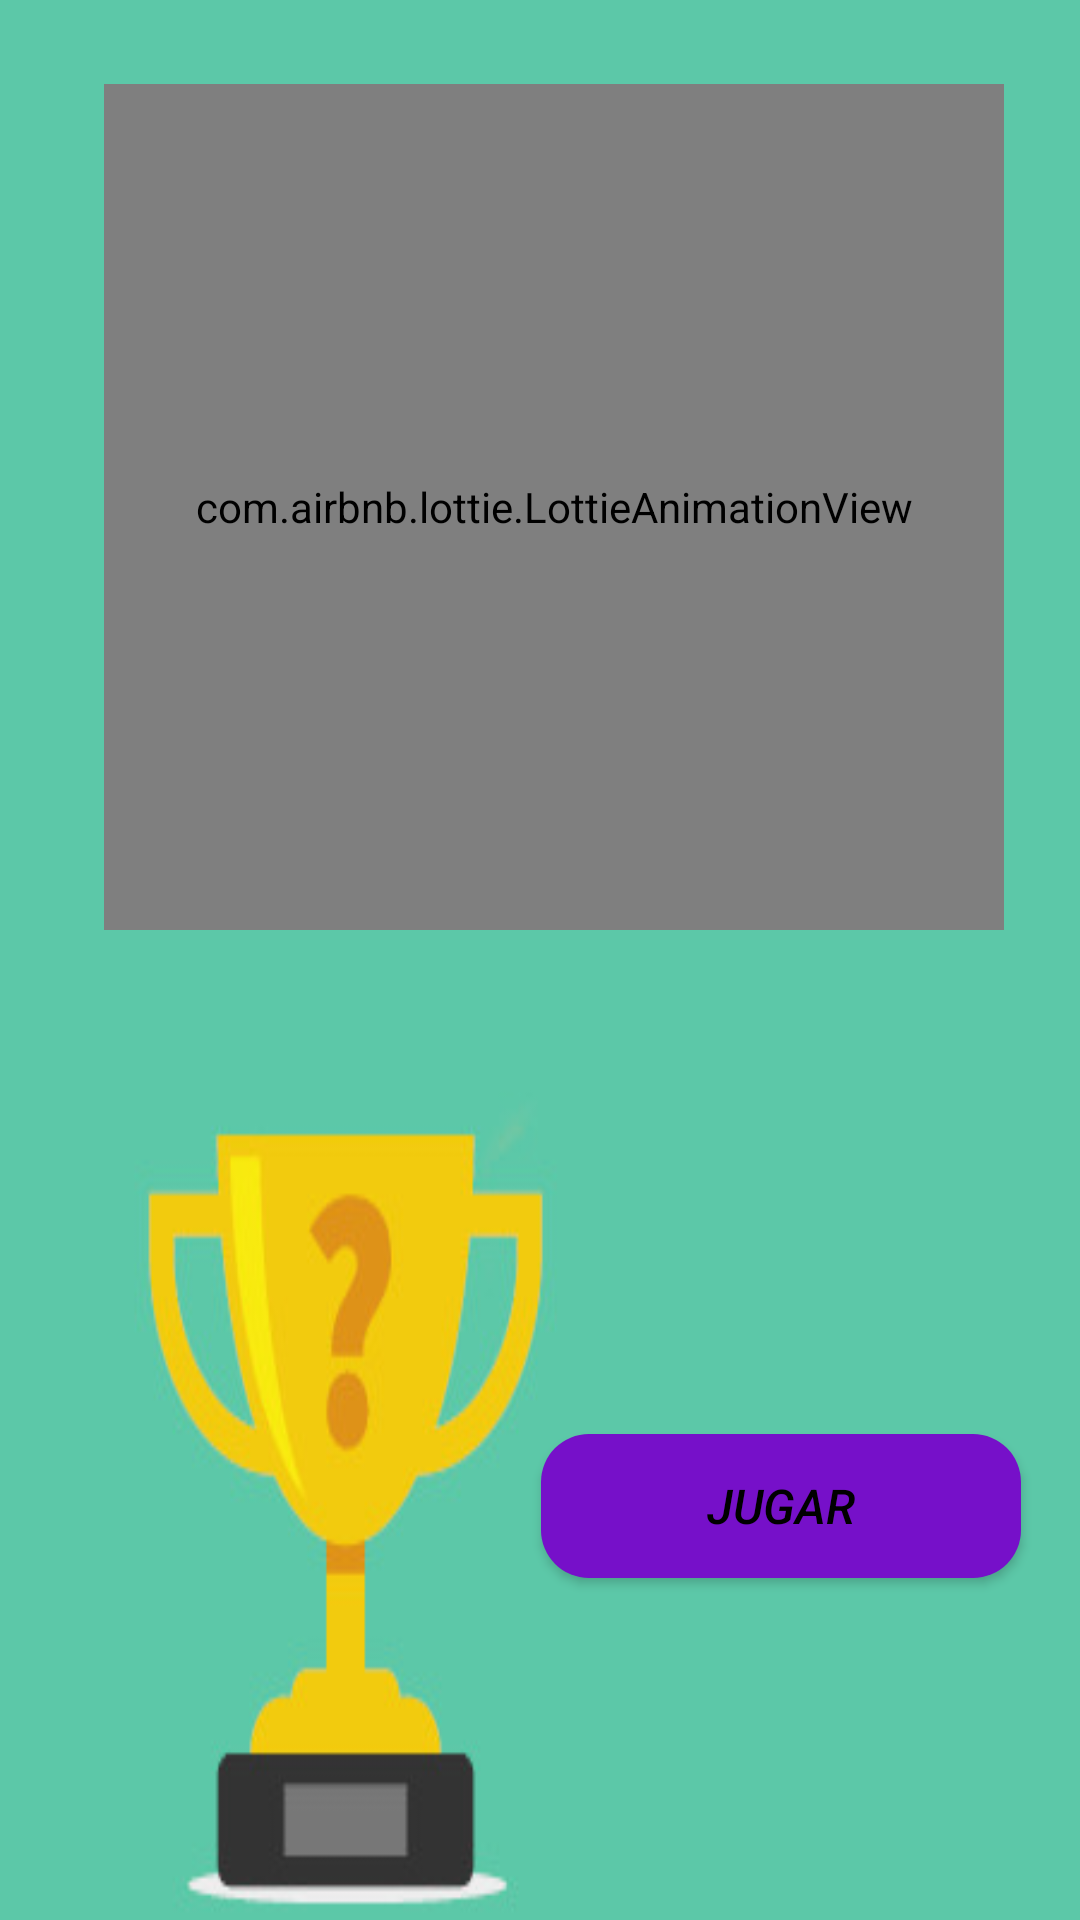

Android layout source for this screen:
<!-- AndroidManifest.xml: application theme ActionBar -->
<!-- res/layout/activity_como_jugar.xml -->
<?xml version="1.0" encoding="utf-8"?>
<androidx.constraintlayout.widget.ConstraintLayout xmlns:android="http://schemas.android.com/apk/res/android"
    xmlns:app="http://schemas.android.com/apk/res-auto"
    xmlns:tools="http://schemas.android.com/tools"
    android:layout_width="match_parent"
    android:layout_height="match_parent"
    android:background="@drawable/trofeo"
    tools:context=".ComoJugar">

    <com.airbnb.lottie.LottieAnimationView
        android:id="@+id/animation_view"
        android:layout_width="300dp"
        android:layout_height="282dp"


        android:layout_marginBottom="330dp"


        app:layout_constraintBottom_toBottomOf="parent"

        app:layout_constraintEnd_toEndOf="parent"
        app:layout_constraintHorizontal_bias="0.576"
        app:layout_constraintStart_toStartOf="parent"
        app:layout_constraintTop_toTopOf="parent"
        app:layout_constraintVertical_bias="1.0"
        app:lottie_autoPlay="true"
        app:lottie_fileName="17485-message-icon.json"
        app:lottie_loop="false" />

    <TextView
        android:id="@+id/textView"
        android:layout_width="wrap_content"
        android:layout_height="wrap_content"
        android:layout_marginTop="40dp"
        android:text="Bienvenido a It's a quiz"
        android:textColor="@color/black"
        android:textSize="16sp"
        android:textStyle="italic"
        android:visibility="invisible"
        app:layout_constraintEnd_toEndOf="@+id/animation_view"
        app:layout_constraintHorizontal_bias="0.433"
        app:layout_constraintStart_toStartOf="@+id/animation_view"
        app:layout_constraintTop_toTopOf="@+id/animation_view" />

    <TextView
        android:id="@+id/textView2"
        android:layout_width="200dp"
        android:layout_height="22dp"
        android:layout_marginTop="25dp"
        android:text="Para ganar debes contestar correctamente"
        android:textColor="@color/black"
        android:textSize="16sp"
        android:textStyle="italic"
        android:visibility="invisible"
        app:layout_constraintEnd_toEndOf="@+id/animation_view"
        app:layout_constraintStart_toStartOf="@+id/animation_view"
        app:layout_constraintTop_toBottomOf="@+id/textView" />

    <TextView
        android:id="@+id/textView3"
        android:layout_width="210dp"
        android:layout_height="22dp"
        android:layout_marginTop="17dp"
        android:text="a 5 preguntas. !Mucha suerte!"
        android:textColor="@color/black"
        android:textSize="16sp"
        android:textStyle="italic"
        android:visibility="invisible"
        app:layout_constraintEnd_toEndOf="@+id/animation_view"
        app:layout_constraintHorizontal_bias="0.555"
        app:layout_constraintStart_toStartOf="@+id/animation_view"
        app:layout_constraintTop_toBottomOf="@+id/textView2" />

    <Button
        android:id="@+id/buttonInicio"
        android:layout_width="160dp"
        android:layout_height="wrap_content"

        android:layout_marginStart="150dp"
        android:layout_marginTop="168dp"
        android:layout_marginEnd="10dp"
        android:background="@drawable/bordes_redondos"
        android:text="Jugar"
        android:onClick="Jugar"
        android:textColor="@color/black"
        android:textSize="16sp"
        android:textStyle="italic"
        app:layout_constraintEnd_toEndOf="parent"
        app:layout_constraintHorizontal_bias="0.758"
        app:layout_constraintStart_toStartOf="parent"
        app:layout_constraintTop_toBottomOf="@+id/animation_view" />

    <ImageButton
        android:id="@+id/imageButton2"
        style="@style/Widget.AppCompat.ImageButton"
        android:layout_width="41dp"
        android:layout_height="38dp"
        android:layout_marginStart="18dp"
        android:layout_marginTop="25dp"
        android:layout_marginEnd="345dp"
        android:layout_marginBottom="52dp"
        android:background="#00FFFFFF"
        android:onClick="Inicio"
        app:layout_constraintBottom_toTopOf="@+id/animation_view"
        app:layout_constraintEnd_toEndOf="parent"
        app:layout_constraintStart_toStartOf="parent"
        app:layout_constraintTop_toTopOf="parent"
        app:srcCompat="?attr/homeAsUpIndicator" />


</androidx.constraintlayout.widget.ConstraintLayout>
<!-- resources referenced by this layout -->
<resources>
  <!-- drawable bordes_redondos (drawable) -->
  <?xml version="1.0" encoding="utf-8"?>
  <shape xmlns:android="http://schemas.android.com/apk/res/android" android:shape="rectangle">
  
          <solid android:color="#7610c9" />
          <stroke android:width="0dip" android:color="#000000" />
           <corners android:bottomRightRadius="16dp"
             android:bottomLeftRadius="16dp"
             android:topRightRadius="16dp"
             android:topLeftRadius="16dp"/>
  
  </shape>
  <!-- drawable trofeo: jpg bitmap (drawable, 15920 bytes) -->
  <style name="ActionBar" parent="Theme.AppCompat.Light">
          <item name="colorPrimary">#FF9800</item>
          <item name="colorPrimaryDark">#F57C00</item>
      </style>
  <!-- not gathered from this repository: default colours our renderer supplied (Android Studio template values) -->
  <color name="black">#FF000000</color>
</resources>
